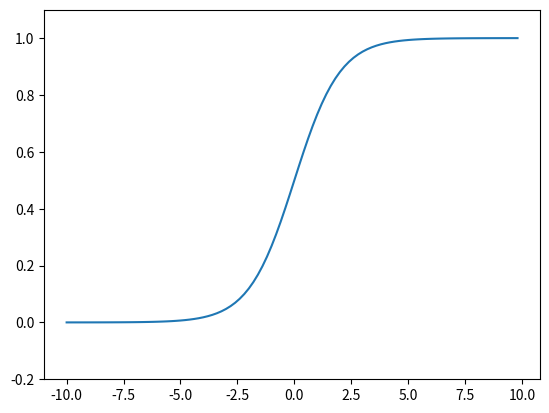

Source code (Python):
#
#
#
from numpy import exp, array, random, dot

import numpy as np
import matplotlib.pyplot as plt

# Calculates the Sigmoid function which represents our
# neuron's activation function.
def sig(x):
    return 1 / (1 + exp(-x))

x = np.arange(-10., 10., 0.2)

a = []
for item in x:
    a.append(sig(item))

plt.xlim(x.min()*1.1, x.max()*1.1)
plt.ylim(-0.2, 1.1)

plt.plot(x, a)
plt.show()

